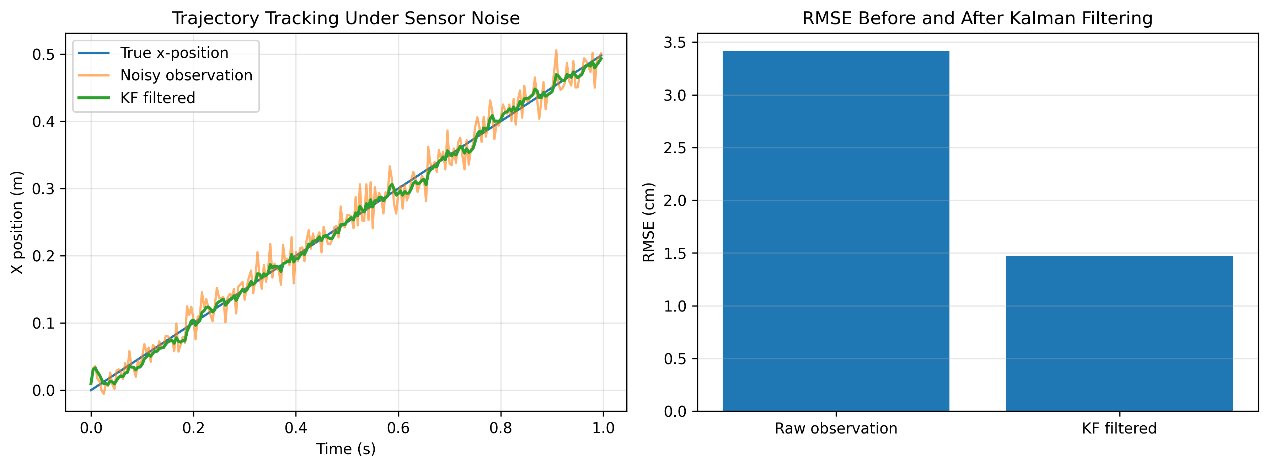

The data file committed next to this chart (first rows):
noise_std_cm, rmse_raw_cm, rmse_filtered_cm, reduction_percent
2.0, 3.415, 1.49, 56.37
